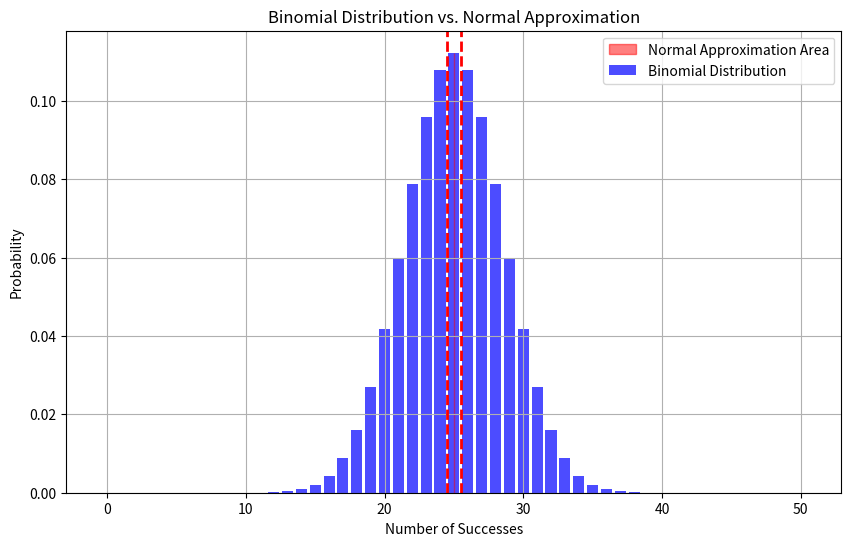

Write the Python code that produced this figure.
from scipy.stats import binom, norm
import numpy as np
import matplotlib.pyplot as plt
import datetime

# Print current datetime
current_datetime = datetime.datetime.now()
print("Current datetime:", current_datetime)

# Define the parameters
n = 50  # number of trials
p = 0.5  # probability of success
q = 1 - p  # probability of failure
k = 25  # number of successes

# Calculate the exact binomial probability
binomial_prob = binom.pmf(k, n, p)

# Approximate using the normal distribution
mu = n * p  # mean
sigma = np.sqrt(n * p * q)  # standard deviation

# Convert the binomial problem to a normal distribution problem
normal_prob = norm.cdf(k + 0.5, mu, sigma) - norm.cdf(k - 0.5, mu, sigma)

# Print probabilities
print(f"Binomial probability: {binomial_prob}, Normal probability: {normal_prob}")

# Generate binomial distribution data
x = np.arange(0, n+1)
binom_dist = binom.pmf(x, n, p)

# Plotting
plt.figure(figsize=(10, 6))
plt.bar(x, binom_dist, color='blue', alpha=0.7, label='Binomial Distribution')
plt.axvline(x=k - 0.5, color='red', linestyle='dashed', linewidth=2)
plt.axvline(x=k + 0.5, color='red', linestyle='dashed', linewidth=2)
plt.fill_between(x, binom_dist, where=(x >= k - 0.5) & (x <= k + 0.5), color='red', alpha=0.5,
                 label='Normal Approximation Area')
plt.xlabel('Number of Successes')
plt.ylabel('Probability')
plt.title('Binomial Distribution vs. Normal Approximation')
plt.legend()
plt.grid(True)
plt.show()
